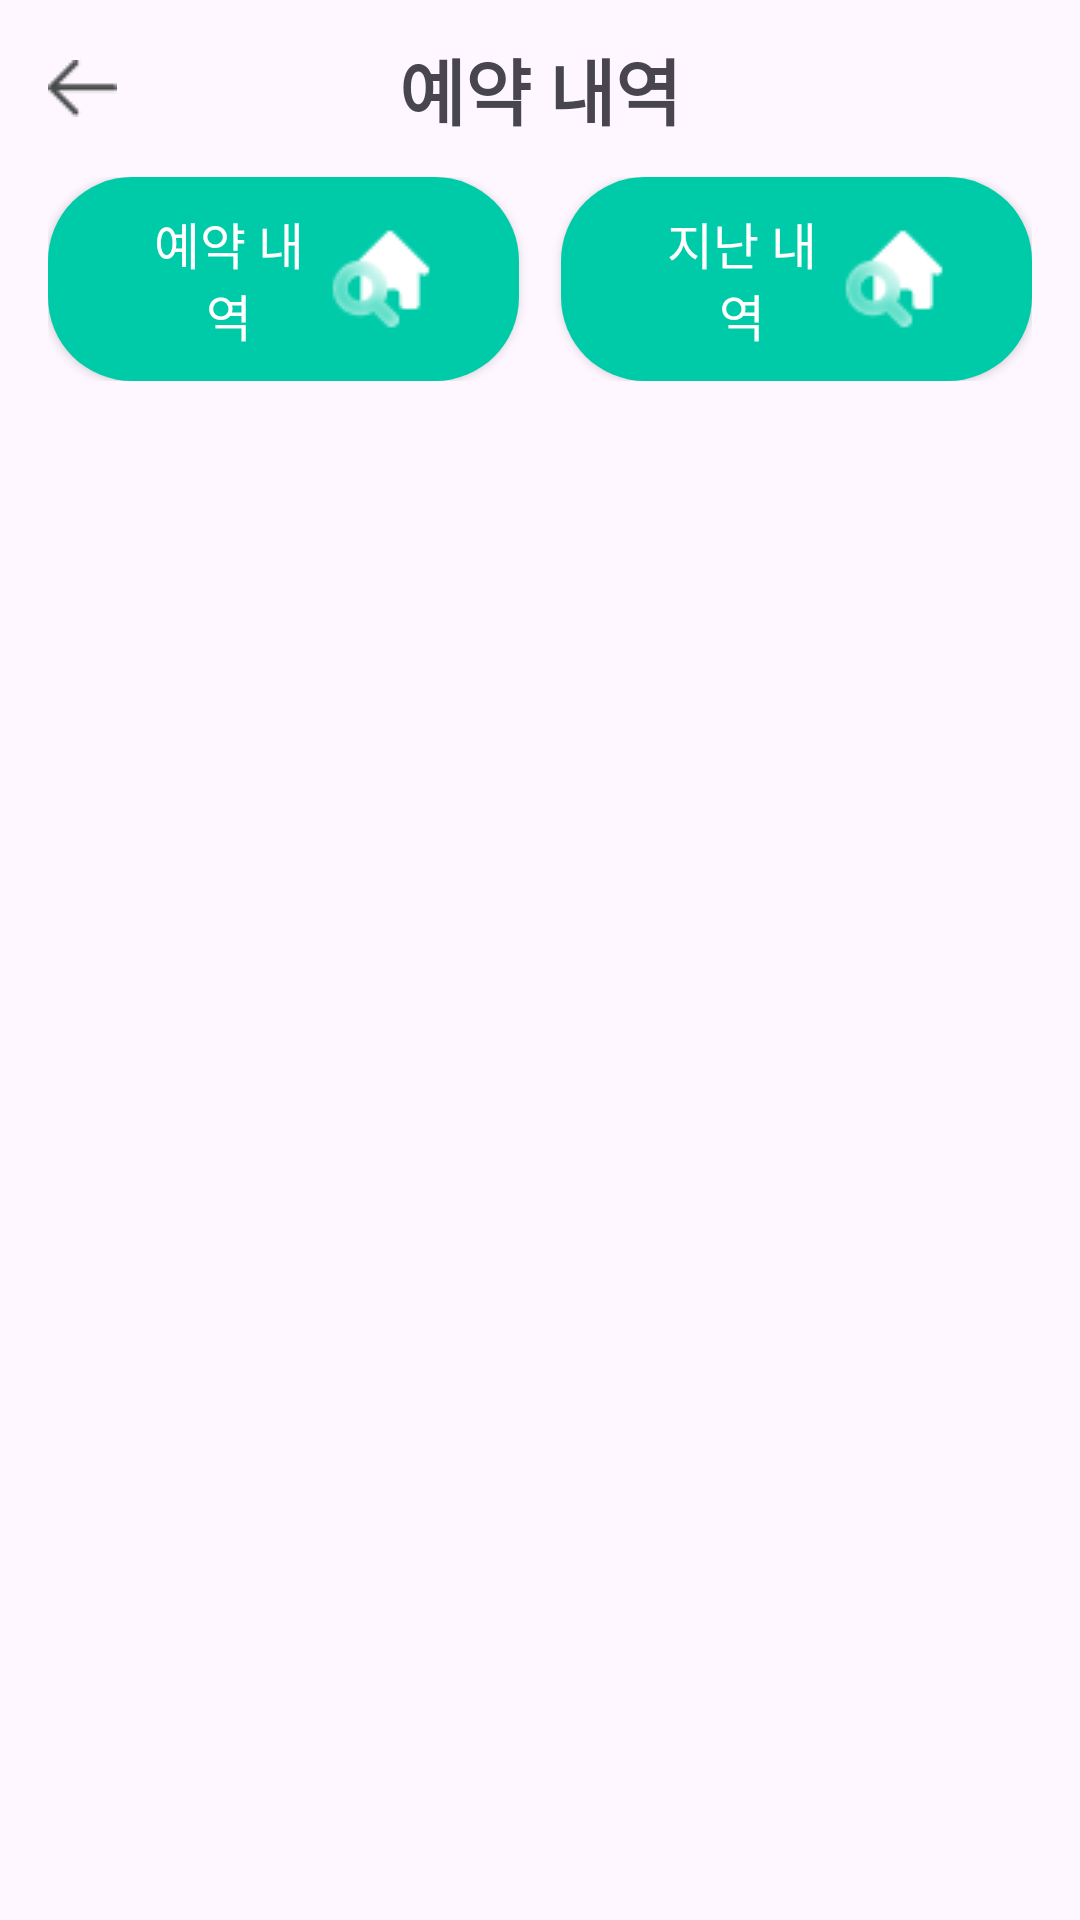

This screen was rendered from an Android layout file. Write that file and the resources it references.
<!-- AndroidManifest.xml: application theme Base.Theme.JJB20 -->
<!-- res/layout/activity_profile_house_reservation.xml -->
<?xml version="1.0" encoding="utf-8"?>
<LinearLayout
    xmlns:android="http://schemas.android.com/apk/res/android"
    android:layout_width="match_parent"
    android:layout_height="match_parent"
    xmlns:app="http://schemas.android.com/apk/res-auto"
    android:paddingHorizontal="16dp"
    android:orientation="vertical">
    
    <androidx.constraintlayout.widget.ConstraintLayout
        android:id="@+id/topbar"
        android:layout_width="match_parent"
        android:layout_height="wrap_content"
        android:paddingVertical="12dp">

        <ImageView
            android:id="@+id/btnBack"
            android:layout_width="wrap_content"
            android:layout_height="wrap_content"

            android:src="@drawable/arrow_back"
            app:layout_constraintBottom_toBottomOf="parent"
            app:layout_constraintLeft_toLeftOf="parent"
            app:layout_constraintTop_toTopOf="parent" />

        <TextView
            android:id="@+id/section_tit"
            android:layout_width="wrap_content"
            android:layout_height="wrap_content"
            android:fontFamily="@font/cafe24ssurroundotf"
            android:text="예약 내역"
            android:textSize="24sp"
            android:textStyle="bold"

            app:layout_constraintLeft_toLeftOf="parent"
            app:layout_constraintRight_toRightOf="parent"
            app:layout_constraintTop_toTopOf="parent" />
    </androidx.constraintlayout.widget.ConstraintLayout>

    <LinearLayout
        android:layout_width="match_parent"
        android:layout_height="wrap_content"
        android:orientation="horizontal">
        <androidx.appcompat.widget.AppCompatButton
            android:id="@+id/btnCurrentReservations"
            android:layout_width="0dp"
            android:layout_height="wrap_content"
            android:layout_weight="1"
            android:text="예약 내역"
            android:textSize="16.5sp"
            android:textColor="@color/white"
            android:fontFamily="@font/cafe24ssurround_v2"

            android:drawableRight="@drawable/ic_rent"
            android:background="@drawable/rounded_button_green"
            android:paddingHorizontal="28dp"
            android:paddingVertical="10dp"
            android:layout_marginRight="14dp"/>
        <androidx.appcompat.widget.AppCompatButton
            android:id="@+id/btnPastReservations"
            android:layout_width="0dp"
            android:layout_height="wrap_content"
            android:layout_weight="1"
            android:text="지난 내역"
            android:textSize="16.5sp"
            android:textColor="@color/white"
            android:fontFamily="@font/cafe24ssurround_v2"
            android:background="@drawable/rounded_button_green"
            android:paddingHorizontal="28dp"
            android:paddingVertical="10dp"
            android:drawableRight="@drawable/ic_rent"/>

    </LinearLayout>

    <androidx.recyclerview.widget.RecyclerView
        android:id="@+id/reservationListRecyclerView"
        android:layout_width="match_parent"
        android:layout_height="match_parent"
        android:layout_marginTop="80dp"
        app:layout_constraintTop_toBottomOf="@id/topbar" />
</LinearLayout>
<!-- resources referenced by this layout -->
<resources>
  <color name="white">#FFFFFFFF</color>
  <!-- drawable arrow_back: png bitmap (drawable, 324 bytes) -->
  <!-- drawable ic_rent: png bitmap (drawable, 1290 bytes) -->
  <!-- drawable rounded_button_green (drawable) -->
  <shape xmlns:android="http://schemas.android.com/apk/res/android">
      <solid android:color="#00CBA8"/>  
      <corners android:radius="28dp"/>
      <padding
          android:left="8dp"
          android:right="8dp"
          android:top="8dp"
          android:bottom="8dp"/>
  </shape>
  <style name="Base.Theme.JJB20" parent="Theme.Material3.Light.NoActionBar">
          
  
          
          <item name="android:windowLightStatusBar">true</item>
  
          
          <item name="android:statusBarColor">@color/white</item>
  
          
          <item name="android:navigationBarColor">@color/white</item>
      </style>
</resources>
